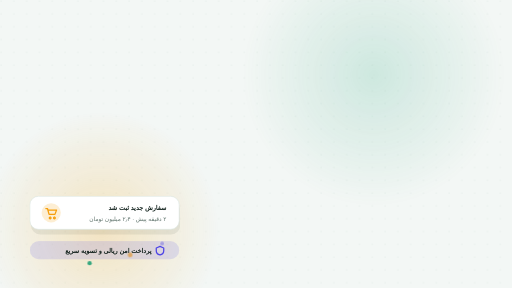
t = 0.00 s
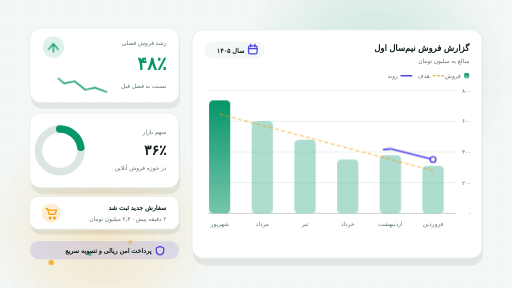
t = 1.67 s
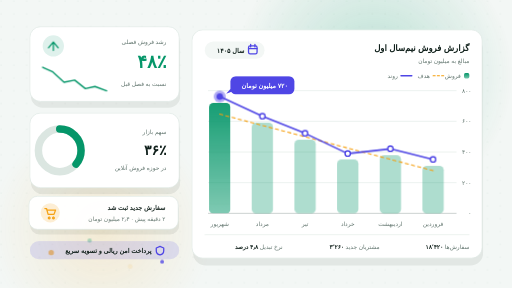
t = 3.33 s
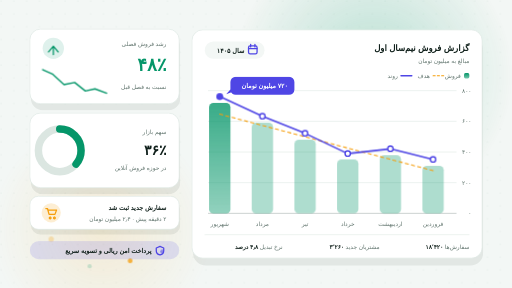
t = 5.00 s
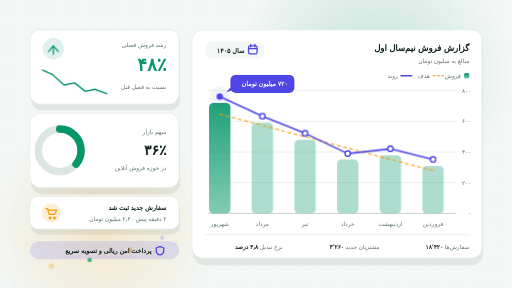
t = 6.67 s
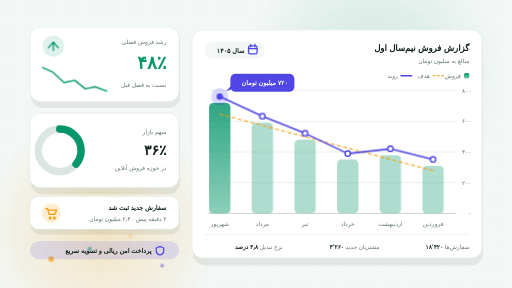
t = 8.33 s

The animated SVG that drew these frames (rendered in a browser with its animation timeline set to each time). Animation: 14 CSS @keyframes rules; frames cover the first 8.33 s, repeats indefinitely.

<svg xmlns="http://www.w3.org/2000/svg" viewBox="0 0 960 540" role="img" aria-labelledby="title desc" aria-label="موشن رشد کسب‌وکار — گزارش فروش و تحلیل رشد"><title id="title">موشن رشد کسب‌وکار</title><desc id="desc">گزارش فروش نیم‌سال اول ۱۴۰۵ با ماه‌های شمسی از راست به چپ، خط روند در برابر هدف، کارت رشد فصلی، سهم بازار و اعلان سفارش جدید.</desc>
<style id="asset-theme">:root{--asset-primary:#059669;--asset-secondary:#4f46e5;--asset-accent:#f59e0b;--asset-background:#f3f7f5;--asset-border:#dbe6e1;--asset-surface:#ffffff;--asset-ink:#0f1f1a;--asset-muted:#5f736c;--asset-success:#059669}@media (prefers-color-scheme:dark){:root{--asset-primary:#34d399;--asset-secondary:#818cf8;--asset-accent:#fbbf24;--asset-background:#0a1512;--asset-border:#1f3530;--asset-surface:#11211d;--asset-ink:#e3f1ec;--asset-muted:#8fa9a0;--asset-success:#34d399}}</style>
<style>
.bg{fill:var(--asset-background)}.dot{fill:var(--asset-border)}
.s-p{stop-color:var(--asset-primary)}.s-a{stop-color:var(--asset-accent)}.s-s{stop-color:var(--asset-secondary)}
.surface{fill:var(--asset-surface);stroke:var(--asset-border);stroke-width:1.2}
.soft{fill:var(--asset-background)}.shadow{fill:var(--asset-ink);opacity:.07}
.axis{fill:none;stroke:var(--asset-muted);stroke-width:1.2;opacity:.5}.line{fill:none;stroke:var(--asset-border);stroke-width:1}
.pri{fill:var(--asset-primary)}.acc{fill:var(--asset-accent)}.sec{fill:var(--asset-secondary)}
.bar{fill:var(--asset-primary);opacity:.32}.bar-top{fill:url(#bg-bar)}
.tint{fill:var(--asset-primary);opacity:.13}.tint-acc{fill:var(--asset-accent);opacity:.18}.tint-sec{fill:var(--asset-secondary);opacity:.14}
.trend{fill:none;stroke:var(--asset-secondary);stroke-width:3;stroke-linecap:round;stroke-linejoin:round}
.target{fill:none;stroke:var(--asset-accent);stroke-width:2;stroke-dasharray:6 6;stroke-linecap:round}
.spark{fill:none;stroke:var(--asset-primary);stroke-width:2.6;stroke-linecap:round;stroke-linejoin:round}
.track{fill:none;stroke:var(--asset-border);stroke-width:14}
.share{fill:none;stroke:var(--asset-primary);stroke-width:14;stroke-linecap:round;stroke-dasharray:36 64}
.ic{fill:none;stroke:var(--asset-primary);stroke-width:2.4;stroke-linecap:round;stroke-linejoin:round}.ic-acc{stroke:var(--asset-accent)}.ic-sec{stroke:var(--asset-secondary)}
.pt{fill:var(--asset-surface);stroke:var(--asset-secondary);stroke-width:2.6}
.t{direction:rtl;font-family:Vazirmatn,"IRANSans",Tahoma,Arial,sans-serif;fill:var(--asset-ink)}
.h{font-size:16px;font-weight:800}.l{font-size:11px;fill:var(--asset-muted)}.c{font-size:12px;font-weight:700}.m{font-size:11px;fill:var(--asset-muted)}
.big{font-size:34px;font-weight:800;fill:var(--asset-primary)}.v{font-size:26px;font-weight:800}.b{font-weight:800;fill:var(--asset-ink)}
.g{transform-box:fill-box;transform-origin:center}
.card{animation:rise .9s cubic-bezier(.2,.8,.2,1) both}
.grow{transform-box:fill-box;transform-origin:50% 100%;animation:grow .8s cubic-bezier(.2,.9,.3,1.1) both}
.b1{animation-delay:.5s}.b2{animation-delay:.62s}.b3{animation-delay:.74s}.b4{animation-delay:.86s}.b5{animation-delay:.98s}.b6{animation-delay:1.1s}
.draw{stroke-dasharray:100;animation:draw 1.5s 1.3s cubic-bezier(.4,0,.2,1) both}
.fade{animation:fade .9s 1.2s ease-out both}.fade2{animation:fade .9s 1.9s ease-out both}
.pop{animation:pop .45s cubic-bezier(.2,.9,.3,1.4) both}.p1{animation-delay:1.45s}.p2{animation-delay:1.65s}.p3{animation-delay:1.85s}.p4{animation-delay:2.05s}.p5{animation-delay:2.25s}.p6{animation-delay:2.45s}
.bubble{animation:pop .5s 2.6s cubic-bezier(.2,.9,.3,1.4) both}
.in-l{animation:inL .8s cubic-bezier(.2,.8,.2,1) both}.d1{animation-delay:.35s}.d2{animation-delay:.6s}
.spark-d{stroke-dasharray:100;animation:draw 1.2s 1s ease-out both}
.sweep{animation:sweep 1.4s 1.1s cubic-bezier(.4,0,.2,1) both}
.float{animation:float 6s ease-in-out infinite}.f2{animation-duration:7.5s;animation-delay:-3s}
.bob{animation:bob 2.4s ease-in-out infinite}
.hl{animation:hl 3.2s 2.8s ease-in-out infinite}
.live{animation:pulse 2.2s 2.8s ease-out infinite;opacity:0}
.glow{animation:breathe 9s ease-in-out infinite}.glow2{animation-delay:-4.5s}
.toast{animation:toast 9s 3s cubic-bezier(.2,.8,.2,1) infinite}
.coin{opacity:0;animation:coin 6s ease-in infinite}.c2{animation-delay:-1.5s}.c3{animation-delay:-3s}.c4{animation-delay:-4.5s}
@keyframes rise{from{opacity:0;transform:translateY(26px)}to{opacity:1;transform:none}}
@keyframes grow{from{transform:scaleY(0)}to{transform:none}}
@keyframes draw{from{stroke-dashoffset:100}to{stroke-dashoffset:0}}
@keyframes fade{from{opacity:0}to{opacity:1}}
@keyframes pop{from{opacity:0;transform:scale(.6)}to{opacity:1;transform:none}}
@keyframes inL{from{opacity:0;transform:translateX(-36px)}to{opacity:1;transform:none}}
@keyframes sweep{from{stroke-dasharray:0 100}to{stroke-dasharray:36 64}}
@keyframes float{0%,100%{transform:translateY(0)}50%{transform:translateY(-6px)}}
@keyframes bob{0%,100%{transform:translateY(0)}50%{transform:translateY(-4px)}}
@keyframes hl{0%,100%{opacity:1}50%{opacity:.72}}
@keyframes pulse{0%{opacity:.7;transform:scale(1)}100%{opacity:0;transform:scale(3.4)}}
@keyframes breathe{0%,100%{opacity:.55;transform:scale(1)}50%{opacity:.9;transform:scale(1.07)}}
@keyframes toast{0%{opacity:0;transform:translateX(-40px)}7%,72%{opacity:1;transform:none}80%,100%{opacity:0;transform:translateX(-40px)}}
@keyframes coin{0%{opacity:0;transform:translateY(0)}20%{opacity:.8}100%{opacity:0;transform:translateY(-70px)}}
@media (prefers-reduced-motion:reduce){*{animation:none!important}}
</style>
<defs>
<pattern id="bg-dots" width="24" height="24" patternUnits="userSpaceOnUse"><circle class="dot" cx="2" cy="2" r="1.2"/></pattern>
<radialGradient id="bg-glow-a"><stop offset="0" class="s-p" stop-opacity=".28"/><stop offset="1" class="s-p" stop-opacity="0"/></radialGradient>
<radialGradient id="bg-glow-b"><stop offset="0" class="s-a" stop-opacity=".24"/><stop offset="1" class="s-a" stop-opacity="0"/></radialGradient>
<linearGradient id="bg-bar" x1="0" y1="0" x2="0" y2="1"><stop offset="0" class="s-p"/><stop offset="1" class="s-p" stop-opacity=".55"/></linearGradient>
</defs>
<rect class="bg" width="960" height="540"/>
<rect width="960" height="540" fill="url(#bg-dots)" opacity=".7"/>
<circle class="g glow" cx="700" cy="140" r="250" fill="url(#bg-glow-a)"/>
<circle class="g glow glow2" cx="190" cy="430" r="210" fill="url(#bg-glow-b)"/>
<g transform="translate(0 500)"><circle class="coin acc" cx="96" r="5"/><circle class="coin c2 pri" cx="168" r="4"/><circle class="coin c3 acc" cx="244" r="4.5"/><circle class="coin c4 sec" cx="304" r="3.5"/></g>
<g class="card">
<rect class="shadow" x="362" y="70" width="544" height="428" rx="24"/>
<rect class="surface" x="360" y="56" width="544" height="428" rx="20"/>
<text class="t h" x="880" y="96">گزارش فروش نیم‌سال اول</text>
<text class="t l" x="880" y="118">مبالغ به میلیون تومان</text>
<rect class="soft" x="384" y="78" width="112" height="32" rx="16"/>
<rect class="ic ic-sec" x="466" y="86" width="16" height="15" rx="3"/><path class="ic ic-sec" d="M466 91 h16 M470 83 v5 M478 83 v5"/>
<text class="t c" x="458" y="99">سال ۱۴۰۵</text>
<rect class="bar-top" x="870" y="137" width="10" height="10" rx="3"/><text class="t m" x="864" y="146">فروش</text>
<path class="target" d="M812 142 H832" style="stroke-dasharray:4 4"/><text class="t m" x="806" y="146">هدف</text>
<path class="trend" d="M752 142 H772"/><text class="t m" x="746" y="146">روند</text>
<path class="line" d="M390 170 H856 M390 227.5 H856 M390 285 H856 M390 342.5 H856"/>
<path class="axis" d="M390 400 H856"/>
<text class="t m" x="884" y="174">۸۰۰</text><text class="t m" x="884" y="231">۶۰۰</text><text class="t m" x="884" y="289">۴۰۰</text><text class="t m" x="884" y="346">۲۰۰</text><text class="t m" x="884" y="404">۰</text>
<rect class="bar grow b1" x="792" y="311" width="40" height="89" rx="8"/>
<rect class="bar grow b2" x="712" y="291" width="40" height="109" rx="8"/>
<rect class="bar grow b3" x="632" y="299" width="40" height="101" rx="8"/>
<rect class="bar grow b4" x="552" y="262" width="40" height="138" rx="8"/>
<rect class="bar grow b5" x="472" y="230" width="40" height="170" rx="8"/>
<g class="hl"><rect class="bar-top grow b6" x="392" y="193" width="40" height="207" rx="8"/></g>
<g style="text-anchor:middle"><text class="t m" x="812" y="424">فروردین</text><text class="t m" x="732" y="424">اردیبهشت</text><text class="t m" x="652" y="424">خرداد</text><text class="t m" x="572" y="424">تیر</text><text class="t m" x="492" y="424">مرداد</text><text class="t m" x="412" y="424">شهریور</text></g>
<path class="target fade" d="M812 320 L412 214"/>
<path class="trend draw" pathLength="100" d="M812 299 L732 279 L652 288 L572 250 L492 218 L412 181"/>
<circle class="g pt pop p1" cx="812" cy="299" r="5"/><circle class="g pt pop p2" cx="732" cy="279" r="5"/><circle class="g pt pop p3" cx="652" cy="288" r="5"/><circle class="g pt pop p4" cx="572" cy="250" r="5"/><circle class="g pt pop p5" cx="492" cy="218" r="5"/>
<circle class="g live sec" cx="412" cy="181" r="6"/>
<circle class="g pop p6 sec" cx="412" cy="181" r="6"/>
<g transform="translate(432 144)"><g class="bubble"><g class="float f2">
<rect class="sec" width="120" height="34" rx="10"/>
<path class="sec" d="M0 24 l-8 9 l14 -5z"/>
<text x="108" y="22" style="direction:rtl;font-family:Vazirmatn,Tahoma,Arial,sans-serif;font-size:12px;font-weight:800;fill:#fff">۷۲۰ میلیون تومان</text>
</g></g></g>
<path class="line fade2" d="M384 440 H880"/>
<g class="fade2"><text class="t l" x="880" y="466">سفارش‌ها <tspan class="b">۱۸٬۴۲۰</tspan></text><text class="t l" x="712" y="466">مشتریان جدید <tspan class="b">۳٬۲۶۰</tspan></text><text class="t l" x="530" y="466">نرخ تبدیل <tspan class="b">۴٫۸ درصد</tspan></text></g>
</g>
<g class="in-l d1"><g class="float">
<rect class="shadow" x="58" y="68" width="280" height="140" rx="22"/>
<rect class="surface" x="56" y="56" width="280" height="140" rx="20"/>
<text class="t l" x="312" y="88">رشد فروش فصلی</text>
<text class="t big" x="312" y="134">۴۸٪</text>
<text class="t l" x="312" y="168">نسبت به فصل قبل</text>
<circle class="tint" cx="100" cy="92" r="20"/>
<g class="bob"><path class="ic" d="M91 99 l9-11 9 11 M100 88 v16"/></g>
<path class="spark spark-d" pathLength="100" d="M200 176 L178 168 L160 172 L140 156 L120 160 L98 140 L80 132"/>
</g></g>
<g class="in-l d2">
<rect class="shadow" x="58" y="224" width="280" height="140" rx="22"/>
<rect class="surface" x="56" y="212" width="280" height="140" rx="20"/>
<circle class="track" cx="112" cy="282" r="40"/>
<circle class="share sweep" cx="112" cy="282" r="40" pathLength="100" transform="rotate(-90 112 282)"/>
<text class="t l" x="312" y="252">سهم بازار</text>
<text class="t v" x="312" y="290">۳۶٪</text>
<text class="t l" x="312" y="318">در حوزه فروش آنلاین</text>
</g>
<g class="toast">
<rect class="shadow" x="58" y="378" width="280" height="62" rx="18"/>
<rect class="surface" x="56" y="368" width="280" height="62" rx="16"/>
<circle class="tint-acc" cx="96" cy="399" r="18"/>
<path class="ic ic-acc" d="M86 391 h3 l3 11 h11 l3-8 h-15 M94 407 a1.6 1.6 0 1 0 .1 0 M102 407 a1.6 1.6 0 1 0 .1 0"/>
<text class="t c" x="312" y="394">سفارش جدید ثبت شد</text>
<text class="t l" x="312" y="415">۲ دقیقه پیش · ۲٫۴ میلیون تومان</text>
</g>
<rect class="tint-sec" x="56" y="452" width="280" height="34" rx="17"/>
<path class="ic ic-sec" d="M300 462 l7 3 v5 c0 4-3 7-7 8 c-4-1-7-4-7-8 v-5z"/>
<text class="t c" x="284" y="474">پرداخت امن ریالی و تسویه سریع</text>
</svg>
